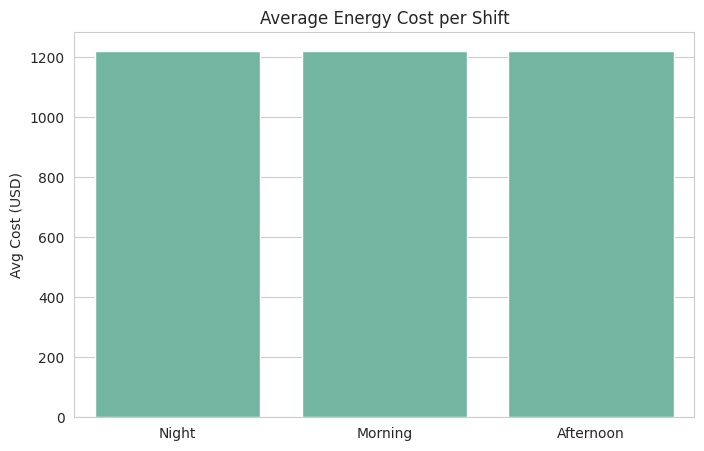
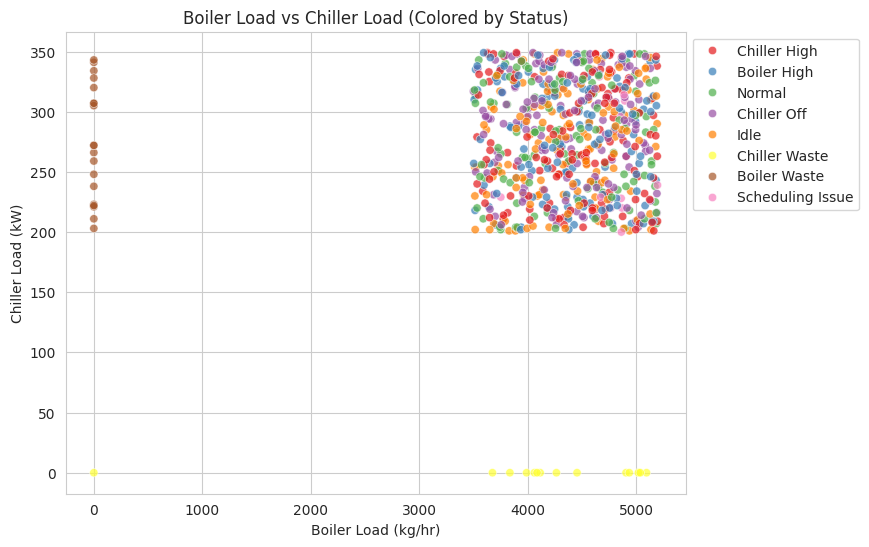
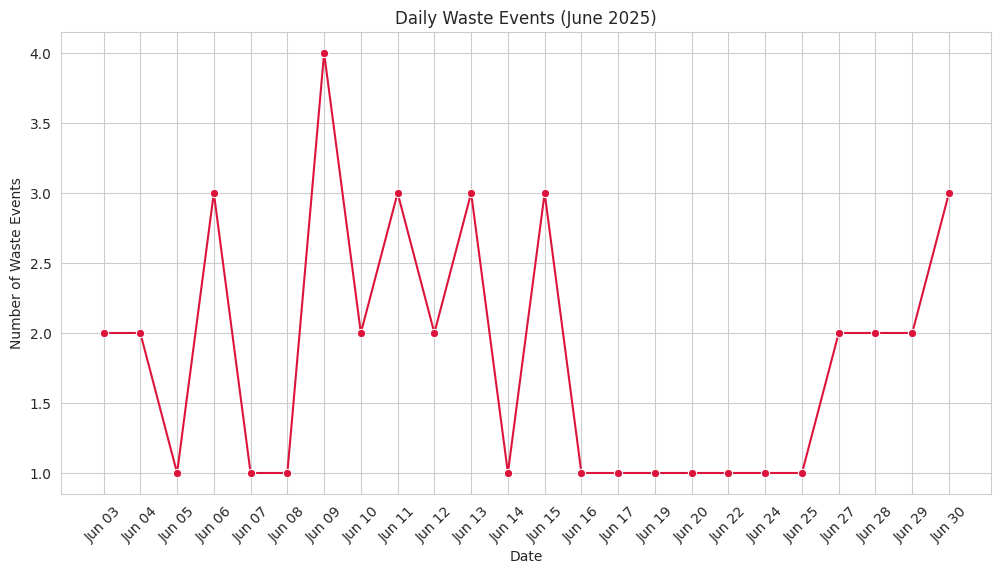
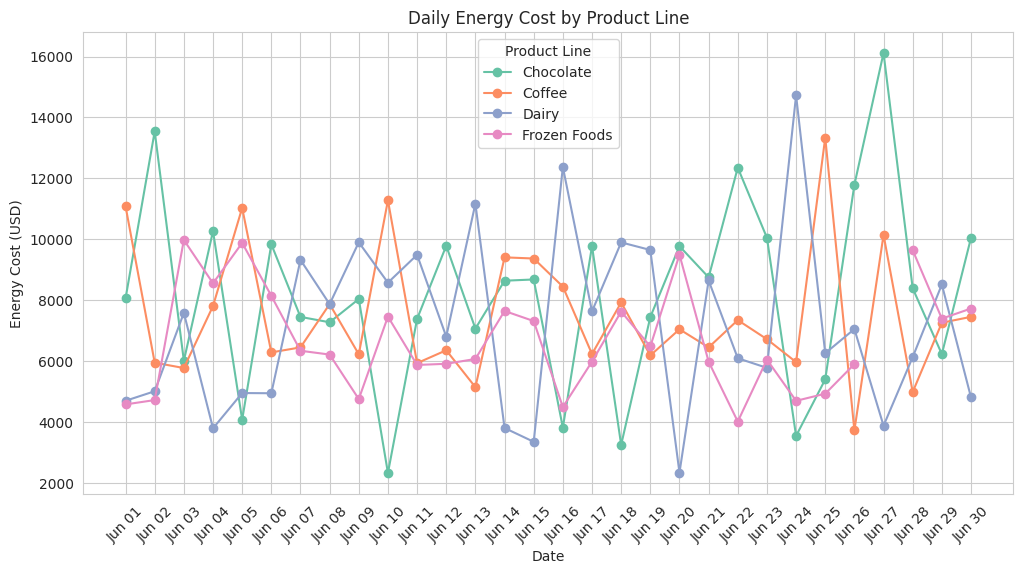
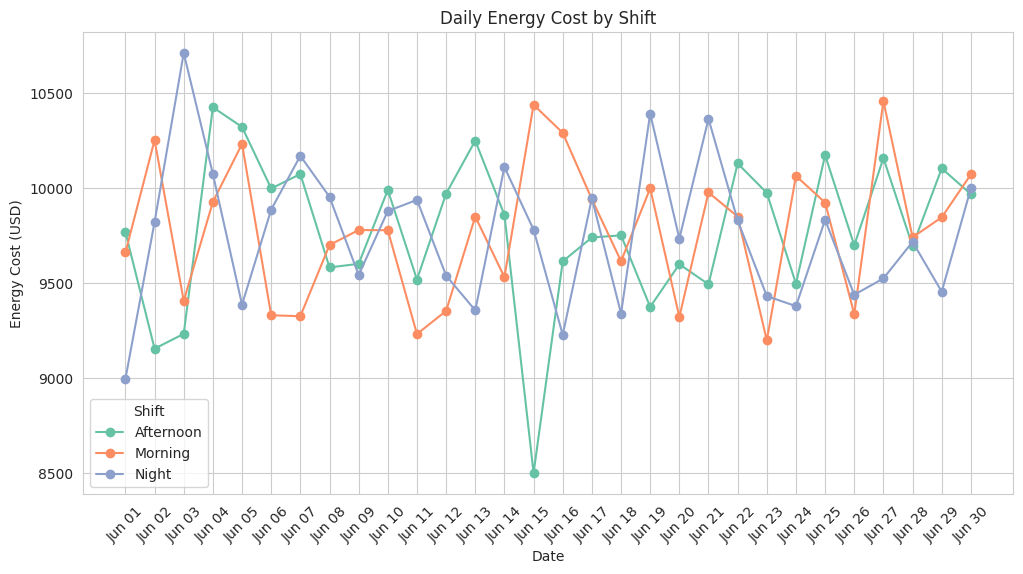
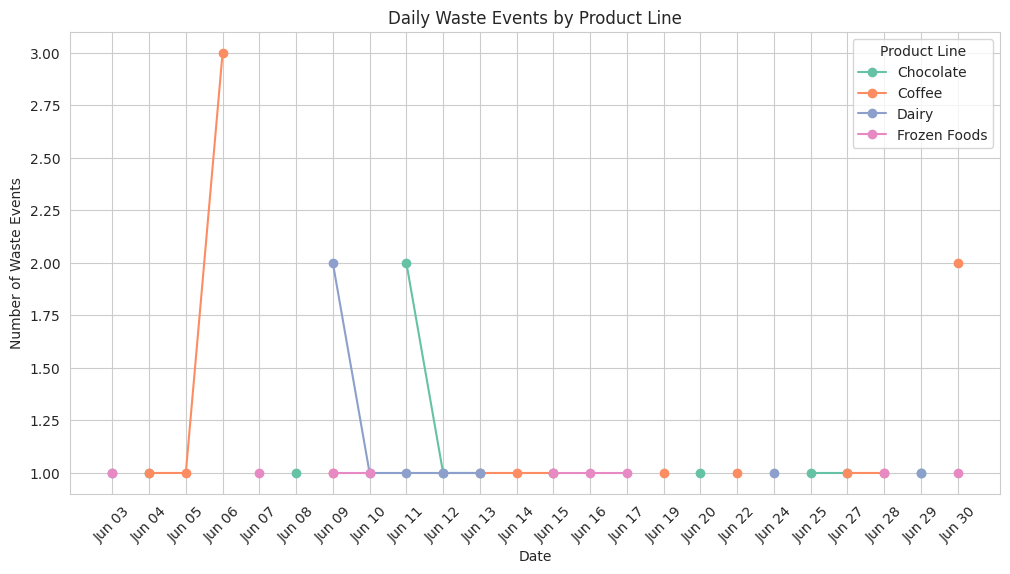
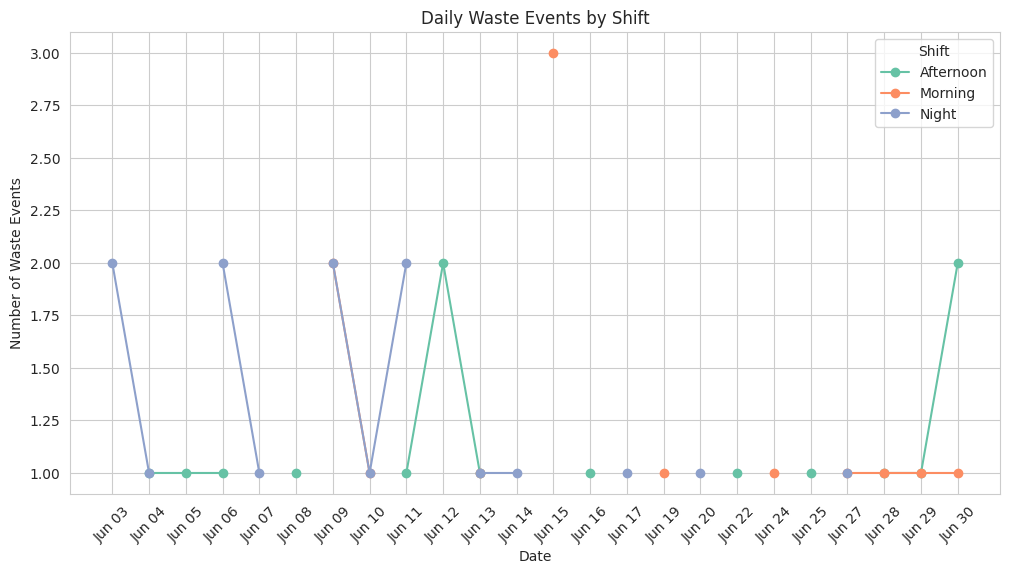
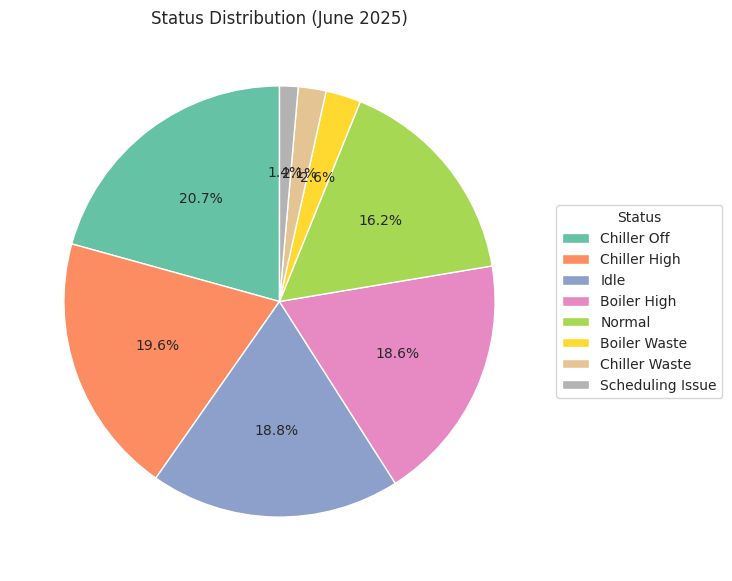

The matplotlib source for these figures, in order:
import pandas as pd
import numpy as np
import matplotlib.pyplot as plt
import matplotlib.dates as mdates
import seaborn as sns

# -----------------------------
# Format dates for the charts
# -----------------------------
sns.set_style("whitegrid")
sns.set_palette("Set2")

# Helper function to format dates
def format_dates(dates):
    return [pd.to_datetime(d).strftime("%b %d") for d in dates]

# -----------------------------
# Generate Synthetic Dataset (Hourly for 1 Month)
# -----------------------------
np.random.seed(42)

n_days = 30
hours_per_day = 24
n_rows = n_days * hours_per_day  # 720 rows

product_lines = ["Chocolate", "Dairy", "Coffee", "Frozen Foods"]
statuses = ["Normal", "Boiler High", "Chiller High", "Chiller Off", "Idle"]

# Create hourly datetime range
date_rng = pd.date_range(start="2025-06-01", periods=n_rows, freq="h")

data = {
    "Date": date_rng,  # keep datetime for plotting
    "Hour": date_rng.strftime("%H:%M"),  # military time
    "Shift": np.where(
        date_rng.hour < 8, "Night",
        np.where(date_rng.hour < 16, "Morning", "Afternoon")
    ),
    "Boiler_Load_kg_hr": np.random.randint(3500, 5200, n_rows),
    "Boiler_Steam_ton_hr": np.round(np.random.uniform(3.2, 4.5, n_rows), 1),
    "Boiler_Fuel_L": np.random.randint(450, 650, n_rows),
    "Chiller_Load_kW": np.random.randint(200, 350, n_rows),
    "Chiller_RunTime_hr": np.round(np.random.uniform(3, 9, n_rows), 1),
    "Product_Line": np.random.choice(product_lines, n_rows),
    "Energy_Cost_USD": np.random.randint(1000, 1400, n_rows),
    "Status": np.random.choice(statuses, n_rows)
}

df = pd.DataFrame(data)

# -----------------------------
# Introduce Inefficiency Events
# -----------------------------
idle_boiler_indices = np.random.choice(df.index, size=20, replace=False)
df.loc[idle_boiler_indices, ["Boiler_Load_kg_hr", "Boiler_Steam_ton_hr"]] = 0
df.loc[idle_boiler_indices, "Boiler_Fuel_L"] = np.random.randint(400, 500, len(idle_boiler_indices))
df.loc[idle_boiler_indices, "Status"] = "Boiler Waste"
df.loc[idle_boiler_indices, "Energy_Cost_USD"] += 200

idle_chiller_indices = np.random.choice(df.index, size=15, replace=False)
df.loc[idle_chiller_indices, "Chiller_Load_kW"] = 0
df.loc[idle_chiller_indices, "Chiller_RunTime_hr"] = np.random.uniform(4, 7, len(idle_chiller_indices))
df.loc[idle_chiller_indices, "Status"] = "Chiller Waste"
df.loc[idle_chiller_indices, "Energy_Cost_USD"] += 150

spike_indices = np.random.choice(df.index, size=10, replace=False)
df.loc[spike_indices, "Energy_Cost_USD"] += 300
df.loc[spike_indices, "Status"] = "Scheduling Issue"

# -----------------------------
# Export Dataset
# -----------------------------
df.to_csv("frostos_food_factory_hourly.csv", index=False)

# -----------------------------
# Summary Aggregates
# -----------------------------
daily_summary = df.groupby(df["Date"].dt.date).agg(
    Total_Energy_Cost=("Energy_Cost_USD", "sum"),
    Avg_Energy_Cost=("Energy_Cost_USD", "mean"),
    Avg_Boiler_Load=("Boiler_Load_kg_hr", "mean"),
    Avg_Chiller_Load=("Chiller_Load_kW", "mean"),
    Waste_Events=("Status", lambda x: (x.isin(["Boiler Waste", "Chiller Waste", "Scheduling Issue"])).sum())
).round(2)

waste_daily = df[df["Status"].isin(["Boiler Waste","Chiller Waste","Scheduling Issue"])].groupby(df["Date"].dt.date).size()

# -----------------------------
# 1. Average Energy Cost per Shift (Bar Chart)
# -----------------------------
plt.figure(figsize=(8,5))
sns.barplot(data=df, x="Shift", y="Energy_Cost_USD", ci=None)
plt.title("Average Energy Cost per Shift")
plt.ylabel("Avg Cost (USD)")
plt.xlabel("")
plt.show()

# -----------------------------
# 2. Boiler vs Chiller Load (Scatter by Status)
# -----------------------------
plt.figure(figsize=(8,6))
sns.scatterplot(
    data=df, x="Boiler_Load_kg_hr", y="Chiller_Load_kW",
    hue="Status", palette="Set1", alpha=0.7
)
plt.title("Boiler Load vs Chiller Load (Colored by Status)")
plt.xlabel("Boiler Load (kg/hr)")
plt.ylabel("Chiller Load (kW)")
plt.legend(bbox_to_anchor=(1, 1))
plt.show()

# -----------------------------
# 3. Daily Waste Events (Line Chart)
# -----------------------------
waste_daily = df[df["Status"].isin(["Boiler Waste","Chiller Waste","Scheduling Issue"])]
waste_daily_count = waste_daily.groupby(waste_daily["Date"].dt.date).size()

plt.figure(figsize=(12,6))
sns.lineplot(
    x=format_dates(waste_daily_count.index),
    y=waste_daily_count.values,
    marker="o",
    color="crimson"
)
plt.title("Daily Waste Events (June 2025)")
plt.xlabel("Date")
plt.ylabel("Number of Waste Events")
plt.xticks(rotation=45)
plt.show()

# -----------------------------
# 4. Daily Energy Cost by Product Line (Line Chart)
# -----------------------------
product_daily = df.groupby([df["Date"].dt.date, "Product_Line"])["Energy_Cost_USD"].sum().unstack()
plt.figure(figsize=(12,6))
for product in product_daily.columns:
    plt.plot(
        format_dates(product_daily.index),
        product_daily[product],
        marker='o',
        label=product
    )
plt.title("Daily Energy Cost by Product Line")
plt.xlabel("Date")
plt.ylabel("Energy Cost (USD)")
plt.xticks(rotation=45)
plt.legend(title="Product Line")
plt.show()

# -----------------------------
# 5. Daily Energy Cost by Shift (Line Chart)
# -----------------------------
shift_daily = df.groupby([df["Date"].dt.date, "Shift"])["Energy_Cost_USD"].sum().unstack()
plt.figure(figsize=(12,6))
for shift in shift_daily.columns:
    plt.plot(
        format_dates(shift_daily.index),
        shift_daily[shift],
        marker='o',
        label=shift
    )
plt.title("Daily Energy Cost by Shift")
plt.xlabel("Date")
plt.ylabel("Energy Cost (USD)")
plt.xticks(rotation=45)
plt.legend(title="Shift")
plt.show()

# -----------------------------
# 6. Daily Waste Events by Product Line (Line Chart)
# -----------------------------
waste_product_daily = waste_daily.groupby([waste_daily["Date"].dt.date, "Product_Line"]).size().unstack()
plt.figure(figsize=(12,6))
for product in waste_product_daily.columns:
    plt.plot(
        format_dates(waste_product_daily.index),
        waste_product_daily[product],
        marker='o',
        label=product
    )
plt.title("Daily Waste Events by Product Line")
plt.xlabel("Date")
plt.ylabel("Number of Waste Events")
plt.xticks(rotation=45)
plt.legend(title="Product Line")
plt.show()

# -----------------------------
# 7. Daily Waste Events by Shift (Line Chart)
# -----------------------------
waste_shift_daily = waste_daily.groupby([waste_daily["Date"].dt.date, "Shift"]).size().unstack()
plt.figure(figsize=(12,6))
for shift in waste_shift_daily.columns:
    plt.plot(
        format_dates(waste_shift_daily.index),
        waste_shift_daily[shift],
        marker='o',
        label=shift
    )
plt.title("Daily Waste Events by Shift")
plt.xlabel("Date")
plt.ylabel("Number of Waste Events")
plt.xticks(rotation=45)
plt.legend(title="Shift")
plt.show()

# -----------------------------
# 8. Status Distribution Pie Chart with Legend
# -----------------------------
plt.figure(figsize=(7,7))
status_counts = df['Status'].value_counts()
plt.pie(status_counts, labels=None, autopct='%1.1f%%', startangle=90)
plt.title("Status Distribution (June 2025)")
plt.legend(status_counts.index, title="Status", loc="center left", bbox_to_anchor=(1, 0.5))
plt.show()